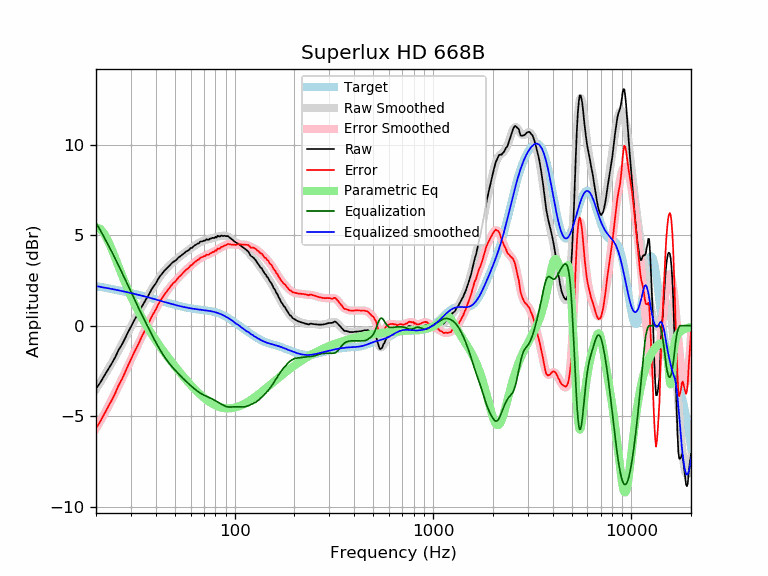

The data file committed next to this chart (first rows):
frequency, raw, error, smoothed, error_smoothed, equalization, parametric_eq, equalized_raw, equalized_smoothed, target
20, -3.48, -5.67, -3.50, -5.68, 5.68, 5.43, 2.20, 2.19, 2.19
21, -3.15, -5.30, -3.13, -5.28, 5.28, 5.35, 2.13, 2.15, 2.15
22, -2.77, -4.88, -2.77, -4.88, 4.88, 5.09, 2.11, 2.11, 2.11
23, -2.42, -4.49, -2.42, -4.48, 4.48, 4.69, 2.06, 2.07, 2.07
24, -2.09, -4.12, -2.06, -4.09, 4.09, 4.23, 2.00, 2.03, 2.03
25, -1.74, -3.73, -1.71, -3.71, 3.71, 3.75, 1.97, 1.99, 1.99
26, -1.34, -3.29, -1.37, -3.32, 3.32, 3.27, 1.98, 1.95, 1.95
27, -1.05, -2.96, -1.03, -2.95, 2.95, 2.81, 1.90, 1.91, 1.91
28, -0.71, -2.59, -0.70, -2.58, 2.58, 2.39, 1.87, 1.88, 1.88
29, -0.36, -2.20, -0.38, -2.22, 2.22, 1.99, 1.86, 1.84, 1.84
30, -0.06, -1.86, -0.07, -1.87, 1.87, 1.63, 1.81, 1.80, 1.80
31, 0.25, -1.52, 0.23, -1.54, 1.54, 1.30, 1.79, 1.77, 1.77
32, 0.52, -1.21, 0.51, -1.22, 1.22, 0.99, 1.74, 1.73, 1.73
33, 0.77, -0.92, 0.78, -0.91, 0.91, 0.71, 1.68, 1.69, 1.69
34, 1.05, -0.61, 1.04, -0.62, 0.62, 0.45, 1.67, 1.66, 1.66
35, 1.28, -0.34, 1.29, -0.33, 0.33, 0.21, 1.61, 1.62, 1.62
36, 1.52, -0.07, 1.52, -0.06, 0.06, -0.02, 1.58, 1.59, 1.59
37, 1.73, 0.18, 1.75, 0.20, -0.20, -0.23, 1.53, 1.55, 1.55
38, 1.98, 0.46, 1.96, 0.45, -0.45, -0.43, 1.53, 1.52, 1.52
39, 2.17, 0.69, 2.17, 0.68, -0.68, -0.62, 1.49, 1.48, 1.48
40, 2.33, 0.88, 2.36, 0.91, -0.91, -0.80, 1.42, 1.45, 1.45
41, 2.55, 1.13, 2.54, 1.12, -1.12, -0.97, 1.43, 1.42, 1.42
42, 2.73, 1.35, 2.70, 1.32, -1.32, -1.14, 1.41, 1.38, 1.38
43, 2.86, 1.51, 2.86, 1.50, -1.50, -1.29, 1.36, 1.35, 1.35
44, 3.01, 1.69, 2.99, 1.67, -1.67, -1.44, 1.34, 1.32, 1.32
45, 3.12, 1.83, 3.12, 1.83, -1.83, -1.59, 1.29, 1.29, 1.29
46, 3.23, 1.97, 3.23, 1.97, -1.97, -1.73, 1.26, 1.26, 1.26
47, 3.33, 2.10, 3.33, 2.10, -2.10, -1.86, 1.23, 1.23, 1.23
48, 3.43, 2.23, 3.43, 2.22, -2.22, -1.99, 1.21, 1.20, 1.20
49, 3.53, 2.35, 3.52, 2.34, -2.34, -2.12, 1.19, 1.18, 1.18
50, 3.57, 2.42, 3.60, 2.45, -2.45, -2.24, 1.12, 1.15, 1.15
51, 3.66, 2.53, 3.67, 2.55, -2.55, -2.36, 1.11, 1.13, 1.13
52, 3.76, 2.66, 3.75, 2.65, -2.65, -2.47, 1.11, 1.10, 1.10
53, 3.82, 2.74, 3.82, 2.74, -2.74, -2.59, 1.08, 1.08, 1.08
54, 3.89, 2.83, 3.89, 2.83, -2.83, -2.69, 1.06, 1.06, 1.06
55, 3.96, 2.92, 3.96, 2.92, -2.92, -2.80, 1.04, 1.04, 1.04
56, 4.03, 3.01, 4.02, 3.00, -3.00, -2.90, 1.03, 1.02, 1.02
57, 4.10, 3.10, 4.09, 3.08, -3.08, -3.00, 1.02, 1.00, 1.00
58, 4.14, 3.15, 4.15, 3.16, -3.16, -3.09, 0.98, 0.99, 0.99
59, 4.19, 3.22, 4.21, 3.24, -3.24, -3.18, 0.95, 0.97, 0.97
60, 4.29, 3.33, 4.27, 3.31, -3.31, -3.27, 0.98, 0.96, 0.96
61, 4.30, 3.35, 4.32, 3.38, -3.38, -3.35, 0.92, 0.95, 0.95
62, 4.38, 3.44, 4.38, 3.44, -3.44, -3.44, 0.94, 0.94, 0.94
63, 4.44, 3.52, 4.43, 3.51, -3.51, -3.51, 0.93, 0.92, 0.92
64, 4.48, 3.57, 4.48, 3.57, -3.57, -3.59, 0.91, 0.91, 0.91
65, 4.54, 3.63, 4.53, 3.62, -3.62, -3.66, 0.92, 0.91, 0.91
66, 4.55, 3.65, 4.57, 3.68, -3.68, -3.73, 0.87, 0.90, 0.90
67, 4.64, 3.75, 4.61, 3.72, -3.72, -3.80, 0.92, 0.89, 0.89
68, 4.65, 3.77, 4.64, 3.76, -3.76, -3.86, 0.89, 0.88, 0.88
69, 4.67, 3.80, 4.67, 3.80, -3.80, -3.92, 0.87, 0.87, 0.87
70, 4.70, 3.84, 4.70, 3.83, -3.83, -3.98, 0.87, 0.86, 0.86
71, 4.70, 3.85, 4.72, 3.87, -3.87, -4.04, 0.83, 0.85, 0.85
72, 4.77, 3.93, 4.74, 3.89, -3.89, -4.09, 0.88, 0.84, 0.84
73, 4.75, 3.91, 4.76, 3.92, -3.92, -4.14, 0.83, 0.84, 0.84
74, 4.74, 3.91, 4.78, 3.95, -3.95, -4.18, 0.79, 0.82, 0.83
75, 4.81, 4.00, 4.79, 3.98, -3.98, -4.23, 0.83, 0.81, 0.81
76, 4.81, 4.01, 4.81, 4.01, -4.01, -4.27, 0.80, 0.80, 0.80
77, 4.85, 4.06, 4.83, 4.04, -4.04, -4.30, 0.81, 0.79, 0.79
78, 4.85, 4.07, 4.85, 4.08, -4.08, -4.34, 0.77, 0.77, 0.78
79, 4.84, 4.08, 4.87, 4.11, -4.11, -4.37, 0.73, 0.76, 0.76
... 553 more rows
